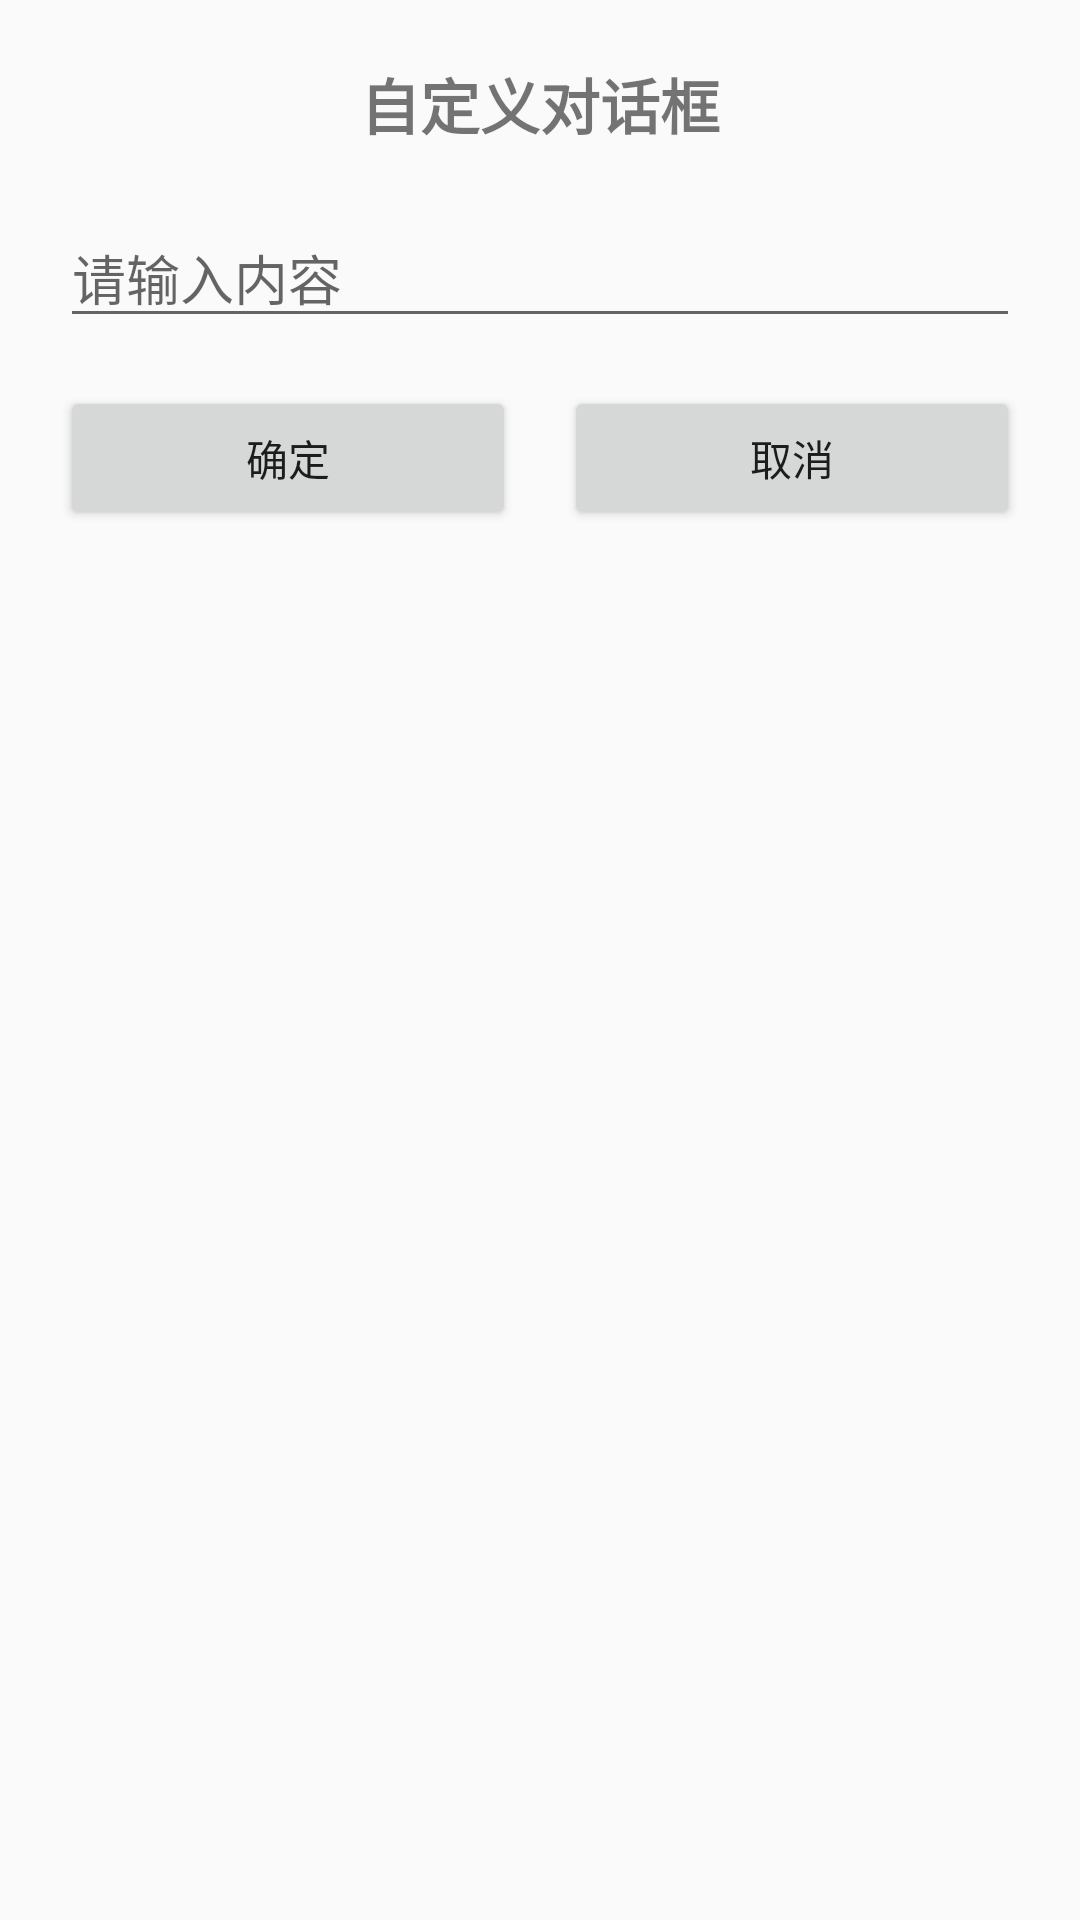

Write the Android layout XML for this screen, with the resource values it uses.
<!-- AndroidManifest.xml: application theme Theme.Test3 -->
<!-- res/layout/custom_dialog.xml -->
<?xml version="1.0" encoding="utf-8"?>
<LinearLayout xmlns:android="http://schemas.android.com/apk/res/android"
    android:layout_width="match_parent"
    android:layout_height="wrap_content"
    android:orientation="vertical"
    android:padding="20dp">

    <TextView
        android:layout_width="match_parent"
        android:layout_height="wrap_content"
        android:text="自定义对话框"
        android:textSize="20sp"
        android:textStyle="bold"
        android:gravity="center"
        android:layout_marginBottom="20dp"/>

    <EditText
        android:id="@+id/et_input"
        android:layout_width="match_parent"
        android:layout_height="wrap_content"
        android:hint="请输入内容"
        android:layout_marginBottom="16dp"/>

    <LinearLayout
        android:layout_width="match_parent"
        android:layout_height="wrap_content"
        android:orientation="horizontal">

        <Button
            android:id="@+id/btn_confirm"
            android:layout_width="0dp"
            android:layout_height="wrap_content"
            android:layout_weight="1"
            android:text="确定"
            android:layout_marginEnd="8dp"/>

        <Button
            android:id="@+id/btn_cancel"
            android:layout_width="0dp"
            android:layout_height="wrap_content"
            android:layout_weight="1"
            android:text="取消"
            android:layout_marginStart="8dp"/>

    </LinearLayout>

</LinearLayout>
<!-- resources referenced by this layout -->
<resources>
  <style name="Theme.Test3" parent="Base.Theme.Test3" />
  <style name="Base.Theme.Test3" parent="Theme.AppCompat.Light.NoActionBar">
          <item name="colorPrimary">@color/purple_500</item>
          <item name="colorPrimaryDark">@color/purple_700</item>
          <item name="colorAccent">@color/teal_200</item>
      </style>
  <!-- not gathered from this repository: default colours our renderer supplied (Android Studio template values) -->
  <color name="purple_500">#FF6200EE</color>
  <color name="purple_700">#FF3700B3</color>
  <color name="teal_200">#FF03DAC5</color>
</resources>
